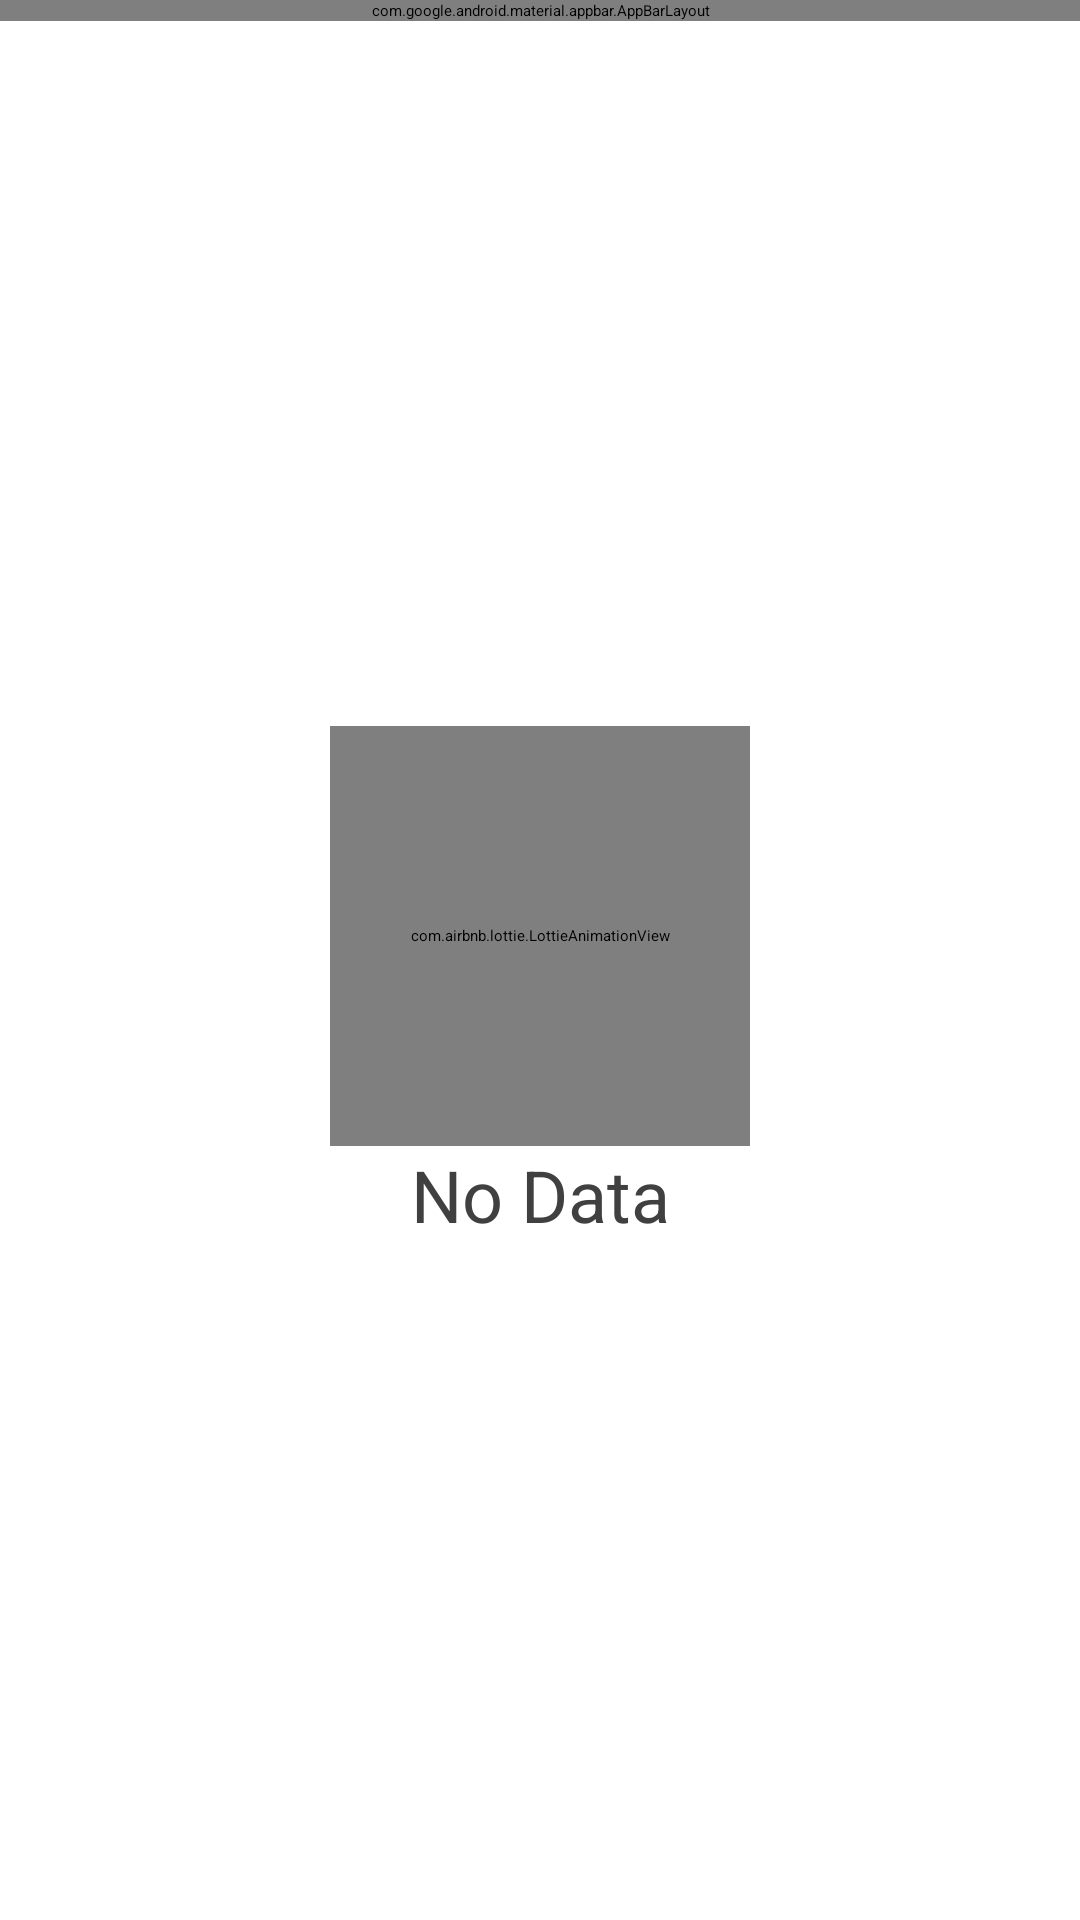

Produce the Android XML layout that renders to this screen, including the resource entries it uses.
<!-- AndroidManifest.xml: activity theme Theme.App.Starting -->
<!-- res/layout/activity_main.xml -->
<?xml version="1.0" encoding="utf-8"?>
<androidx.constraintlayout.widget.ConstraintLayout xmlns:android="http://schemas.android.com/apk/res/android"
    xmlns:app="http://schemas.android.com/apk/res-auto"
    xmlns:tools="http://schemas.android.com/tools"
    android:layout_width="match_parent"
    android:layout_height="match_parent"
    tools:context=".presentation.main.MainActivity">

    <androidx.constraintlayout.widget.Guideline
        android:id="@+id/guideline_left"
        android:layout_width="match_parent"
        android:layout_height="wrap_content"
        android:orientation="vertical"
        app:layout_constraintGuide_percent="@dimen/constraint_guide_left_percent"/>

    <androidx.constraintlayout.widget.Guideline
        android:id="@+id/guideline_right"
        android:layout_width="match_parent"
        android:layout_height="wrap_content"
        android:orientation="vertical"
        app:layout_constraintGuide_percent="@dimen/constraint_guide_right_percent"/>


    <com.google.android.material.appbar.AppBarLayout
        android:id="@+id/app_bar_home"
        android:layout_width="match_parent"
        android:layout_height="wrap_content"
        app:layout_constraintTop_toTopOf="parent">

        <include
            android:id="@+id/toolbar"
            layout="@layout/custom_app_bar"
            app:layout_constraintEnd_toEndOf="parent"
            app:layout_constraintStart_toStartOf="parent"
            app:layout_constraintTop_toTopOf="parent" />

    </com.google.android.material.appbar.AppBarLayout>


    <androidx.recyclerview.widget.RecyclerView
        android:id="@+id/rv_users"
        android:layout_width="0dp"
        android:layout_height="0dp"
        app:layout_constraintBottom_toBottomOf="parent"
        app:layout_constraintEnd_toEndOf="@id/guideline_right"
        app:layout_constraintStart_toStartOf="@id/guideline_left"
        app:layout_constraintTop_toBottomOf="@id/app_bar_home"
        tools:listitem="@layout/item_row_users" />

    <include
        android:id="@+id/lottie_view"
        layout="@layout/empty_state_lottie"
        android:layout_width="match_parent"
        android:layout_height="match_parent"
        android:layout_marginStart="16dp"
        android:layout_marginEnd="16dp"
        android:layout_marginBottom="16dp"
        android:visibility="visible"
        app:layout_constraintBottom_toBottomOf="parent"
        app:layout_constraintEnd_toEndOf="parent"
        app:layout_constraintStart_toStartOf="parent"
        app:layout_constraintTop_toTopOf="parent" />

    <ProgressBar
        android:id="@+id/progress_bar"
        app:layout_constraintTop_toTopOf="parent"
        app:layout_constraintLeft_toLeftOf="parent"
        app:layout_constraintRight_toRightOf="parent"
        app:layout_constraintBottom_toBottomOf="parent"
        style="?android:attr/progressBarStyle"
        android:layout_width="wrap_content"
        android:layout_height="wrap_content"
        android:visibility="invisible"/>

</androidx.constraintlayout.widget.ConstraintLayout>
<!-- res/layout/custom_app_bar.xml (included above) -->
<?xml version="1.0" encoding="utf-8"?>
<androidx.constraintlayout.widget.ConstraintLayout xmlns:android="http://schemas.android.com/apk/res/android"
    xmlns:app="http://schemas.android.com/apk/res-auto"
    xmlns:tools="http://schemas.android.com/tools"
    android:layout_width="match_parent"
    android:background="@color/grey_700"
    android:layout_height="wrap_content">

    <androidx.constraintlayout.widget.Guideline
        android:id="@+id/guideline_left"
        android:layout_width="match_parent"
        android:layout_height="wrap_content"
        android:orientation="vertical"
        app:layout_constraintGuide_percent="@dimen/constraint_guide_left_percent"/>

    <androidx.constraintlayout.widget.Guideline
        android:id="@+id/guideline_right"
        android:layout_width="match_parent"
        android:layout_height="wrap_content"
        android:orientation="vertical"
        app:layout_constraintGuide_percent="@dimen/constraint_guide_right_percent"/>

    <ImageView
        android:id="@+id/logo_app"
        android:layout_width="80dp"
        android:layout_height="80dp"
        android:contentDescription="@string/app_name"
        android:src="@drawable/ic_launcher_foreground"
        app:layout_constraintBottom_toTopOf="@id/cardView"
        app:layout_constraintStart_toStartOf="@id/guideline_left"
        app:layout_constraintTop_toTopOf="parent" />

    <TextView
        style="@style/Text.Header2"
        android:text="@string/app_name"
        app:layout_constraintBottom_toTopOf="@+id/cardView"
        app:layout_constraintStart_toEndOf="@+id/logo_app"
        app:layout_constraintTop_toTopOf="@+id/logo_app" />

    <ImageView
        android:id="@+id/btn_settings"
        android:layout_width="@dimen/dimens_32dp"
        android:layout_height="32dp"
        android:layout_marginEnd="@dimen/dimens_8dp"
        android:src="@drawable/ic_baseline_settings_24"
        app:layout_constraintEnd_toEndOf="@id/guideline_right"
        app:layout_constraintTop_toTopOf="parent"
        app:layout_constraintBottom_toTopOf="@id/cardView"
        android:clickable="true"
        android:background="?attr/selectableItemBackgroundBorderless"/>

    <androidx.cardview.widget.CardView
        android:id="@+id/cardView"
        android:layout_width="0dp"
        android:layout_height="match_parent"
        android:layout_marginBottom="@dimen/dimens_16dp"
        app:cardBackgroundColor="@color/white"
        app:cardCornerRadius="@dimen/dimens_24dp"
        app:layout_constraintBottom_toBottomOf="parent"
        app:layout_constraintEnd_toEndOf="@id/guideline_right"
        app:layout_constraintStart_toStartOf="@id/guideline_left"
        app:layout_constraintTop_toBottomOf="@id/logo_app">

        <LinearLayout
            android:layout_width="match_parent"
            android:layout_height="wrap_content"
            android:background="@color/white">

            <androidx.appcompat.widget.SearchView
                android:id="@+id/sv_search"
                android:layout_width="0dp"
                android:layout_height="wrap_content"
                android:layout_marginStart="@dimen/dimens_16dp"
                android:layout_marginTop="@dimen/dimens_8dp"
                android:layout_marginEnd="@dimen/dimens_16dp"
                android:layout_marginBottom="@dimen/dimens_8dp"
                android:layout_weight="1" />

        </LinearLayout>

    </androidx.cardview.widget.CardView>


</androidx.constraintlayout.widget.ConstraintLayout>
<!-- res/layout/item_row_users.xml (included above) -->
<?xml version="1.0" encoding="utf-8"?>
<androidx.cardview.widget.CardView xmlns:android="http://schemas.android.com/apk/res/android"
    xmlns:app="http://schemas.android.com/apk/res-auto"
    xmlns:tools="http://schemas.android.com/tools"
    xmlns:card_view="http://schemas.android.com/apk/res-auto"
    android:layout_width="match_parent"
    android:layout_height="wrap_content"
    android:layout_gravity="center"
    android:layout_marginLeft="8dp"
    android:layout_marginRight="8dp"
    android:layout_marginTop="4dp"
    android:layout_marginBottom="4dp"
    card_view:cardCornerRadius="16dp"
    android:backgroundTint="@color/white">


    <androidx.constraintlayout.widget.ConstraintLayout
        android:layout_width="match_parent"
        android:layout_height="wrap_content"
        android:padding="8dp">

        <com.google.android.material.imageview.ShapeableImageView
            android:id="@+id/img_item"
            android:layout_width="100dp"
            android:layout_height="100dp"
            android:layout_marginStart="10dp"
            app:shapeAppearanceOverlay="@style/ShapeAppearanceOverlay.App.CornerSize30Percent"
            card_view:layout_constraintBottom_toBottomOf="parent"
            card_view:layout_constraintStart_toStartOf="parent"
            card_view:layout_constraintTop_toTopOf="parent"
            card_view:layout_constraintVertical_bias="0.518"
            tools:ignore="ImageContrastCheck"
            tools:src="@tools:sample/avatars" />


        <TextView
            android:id="@+id/tv_item_name"
            style="@style/Text.Header3"
            android:layout_width="wrap_content"
            android:layout_height="wrap_content"
            android:layout_marginStart="24dp"
            android:layout_marginTop="8dp"
            app:layout_constraintEnd_toEndOf="parent"
            app:layout_constraintHorizontal_bias="0.0"
            app:layout_constraintStart_toEndOf="@+id/img_item"
            app:layout_constraintTop_toTopOf="@+id/img_item"
            tools:text="@string/tv_item_exname" />

    </androidx.constraintlayout.widget.ConstraintLayout>

</androidx.cardview.widget.CardView>
<!-- res/layout/empty_state_lottie.xml (included above) -->
<?xml version="1.0" encoding="utf-8"?>
<androidx.constraintlayout.widget.ConstraintLayout
    xmlns:android="http://schemas.android.com/apk/res/android"
    xmlns:app="http://schemas.android.com/apk/res-auto"
    android:layout_width="match_parent"
    android:layout_height="match_parent">

    <com.airbnb.lottie.LottieAnimationView
        android:id="@+id/lottieView"
        android:layout_width="140dp"
        android:layout_height="140dp"
        app:lottie_autoPlay="true"
        app:lottie_fileName="lottie/empty_state_lottie.json"
        app:lottie_loop="true"
        app:layout_constraintBottom_toBottomOf="parent"
        app:layout_constraintEnd_toEndOf="parent"
        app:layout_constraintStart_toStartOf="parent"
        app:layout_constraintTop_toTopOf="parent" />

    <TextView
        style="@style/Text.Header2"
        android:text="@string/no_data"
        android:textColor="@color/black_text"
        app:layout_constraintTop_toBottomOf="@id/lottieView"
        app:layout_constraintStart_toStartOf="parent"
        app:layout_constraintEnd_toEndOf="parent" />

</androidx.constraintlayout.widget.ConstraintLayout>
<!-- resources referenced by this layout -->
<resources>
  <color name="black_text">#FF404040</color>
  <color name="grey_700">#777D81</color>
  <color name="white">#FFF6F9FF</color>
  <dimen name="constraint_guide_left_percent">0.05</dimen>
  <dimen name="constraint_guide_right_percent">0.95</dimen>
  <dimen name="dimens_16dp">16dp</dimen>
  <dimen name="dimens_24dp">24dp</dimen>
  <dimen name="dimens_32dp">32dp</dimen>
  <dimen name="dimens_8dp">8dp</dimen>
  <!-- drawable ic_launcher_foreground: vector/xml drawable (drawable-v24, 2713 chars, omitted) -->
  <string name="app_name">Github-user</string>
  <string name="no_data">No Data</string>
  <string name="tv_item_exname">bagus merta</string>
  <style name="Text.Header2">
          <item name="fontFamily">@font/poppins_bold</item>
          <item name="android:textSize">24sp</item>
      </style>
  <style name="Text.Header3">
          <item name="fontFamily">@font/poppins_bold</item>
          <item name="android:letterSpacing">-0.013</item>
          <item name="android:textSize">18sp</item>
      </style>
  <style name="Theme.App.Starting" parent="Theme.SplashScreen">
          <item name="windowSplashScreenBackground">@color/whitey</item>
          <item name="windowSplashScreenAnimatedIcon">@drawable/ic_launcher_foreground</item>
          <item name="postSplashScreenTheme">@style/Theme.Githubuser</item>
      </style>
  <color name="whitey">#E2E6EC</color>
  <style name="Theme.Githubuser" parent="Theme.MaterialComponents.DayNight.DarkActionBar">
          
          <item name="colorPrimary">@color/black_text</item>
          <item name="colorPrimaryVariant">@color/black</item>
          <item name="colorOnPrimary">@color/black</item>
          
          <item name="colorSecondary">@color/black_text</item>
          <item name="colorSecondaryVariant">@color/black</item>
          <item name="colorOnSecondary">@color/white</item>
          
          <item name="android:statusBarColor" tools:targetApi="l">?attr/colorPrimaryVariant</item>
          
      </style>
  <color name="black">#FF000000</color>
</resources>
